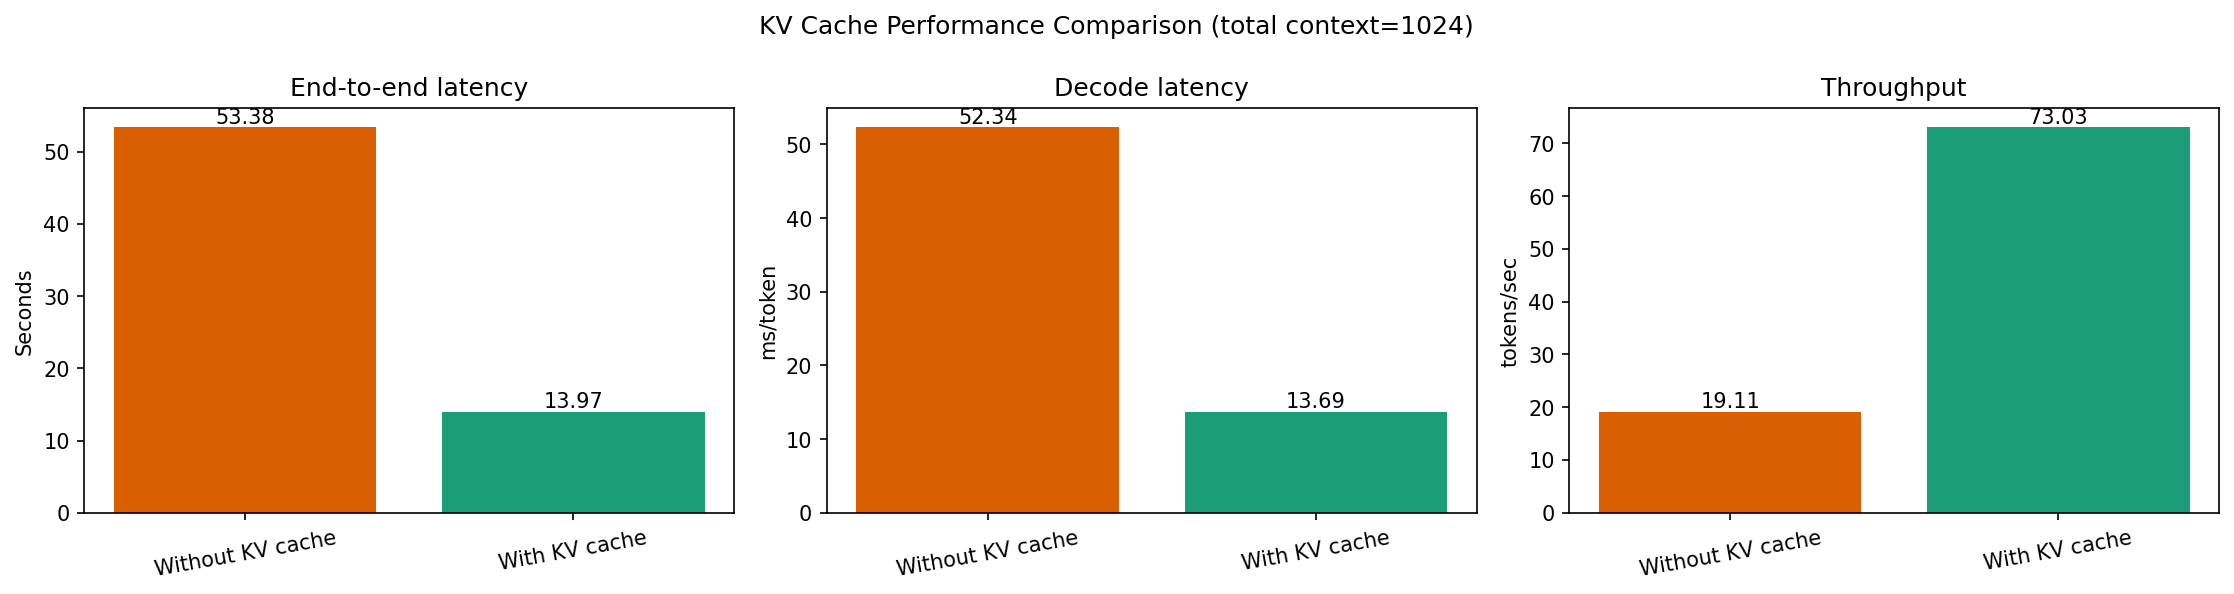

The table this chart was drawn from, first rows:
mode, generated_tokens, max_context_len, end_to_end_latency_s, decode_latency_ms_per_token, throughput_tokens_per_sec
Without KV cache, 1020, 1024, 53.38, 52.34, 19.11
With KV cache, 1020, 1024, 13.97, 13.69, 73.03
